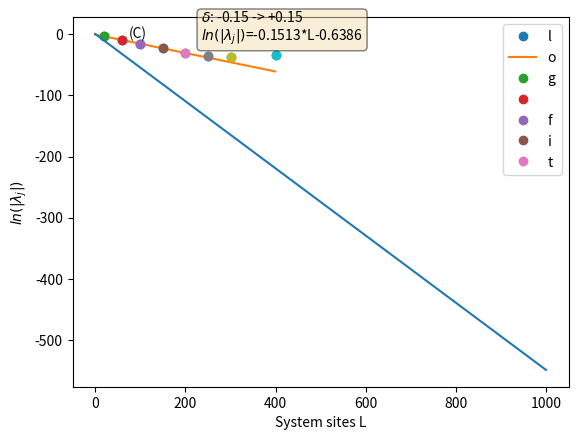

Reproduce this figure in Python.
# -*- coding: utf-8 -*-
"""
Created on Tue Dec  4 13:26:34 2018

@author: LewisCYC
"""

import numpy as np
import matplotlib.pyplot as plt
props = dict(boxstyle='round', facecolor='wheat', alpha=0.5)

quench=-0.15
size=np.array([20,60,100,150,200,250,300,400])
ev=np.abs(np.array([0.0256363206325,6.01292859063e-05,1.42399241414e-07,7.43934133166e-11,3.81046038821e-14,-1.8041290995e-16,-5.59398295738e-17,-7.60689114308e-16]))
plt.plot(size,np.log(ev),'o')
plt.show()
size1=size[:5]
ev1=ev[:5]

from scipy.optimize import least_squares


params = np.array([1,1])

def funcinv(x, a, b):
    return b+a*x

def residuals(params, x, data):
    # evaluates function given vector of params [a, b]
    # and return residuals: (observed_data - model_data)
    a, b = params
    func_eval = funcinv(x, a, b)
    return (data - func_eval)

res = least_squares(residuals, params, args=(size1, np.log(ev1)))
print(res)


www=np.arange(0,400,1)
a=-0.15127272
b=-0.63858824
y=b+a*(www)
plt.plot(www,y,label='log fit')
textr='\n'.join((
        r'$\delta$: '+str(quench)+' -> +'+str(-quench),
        r'$ln(|\lambda_j|)$='+str(round(a,4))+'*L'+str(round(b,4))))
for i in range(len(size)):
    plt.plot(size[i],np.log(ev[i]),'o',label='L='+str(size[i]))
plt.legend(loc='lower left')#bbox_to_anchor=(1.0, 1.02),ncol=1)#loc='best')
plt.ylabel(r'$ln(|\lambda_j|)$')
plt.xlabel('System sites L')
plt.text(235,-10,textr,bbox=props)
plt.text(75,-7,'(C)')
plt.show()

www=np.arange(0,1000,1)
a=-0.54949162
b=0.29162733
y=b+a*(www)
plt.plot(www,y,label='log fit')
plt.legend('log fit')
plt.show()